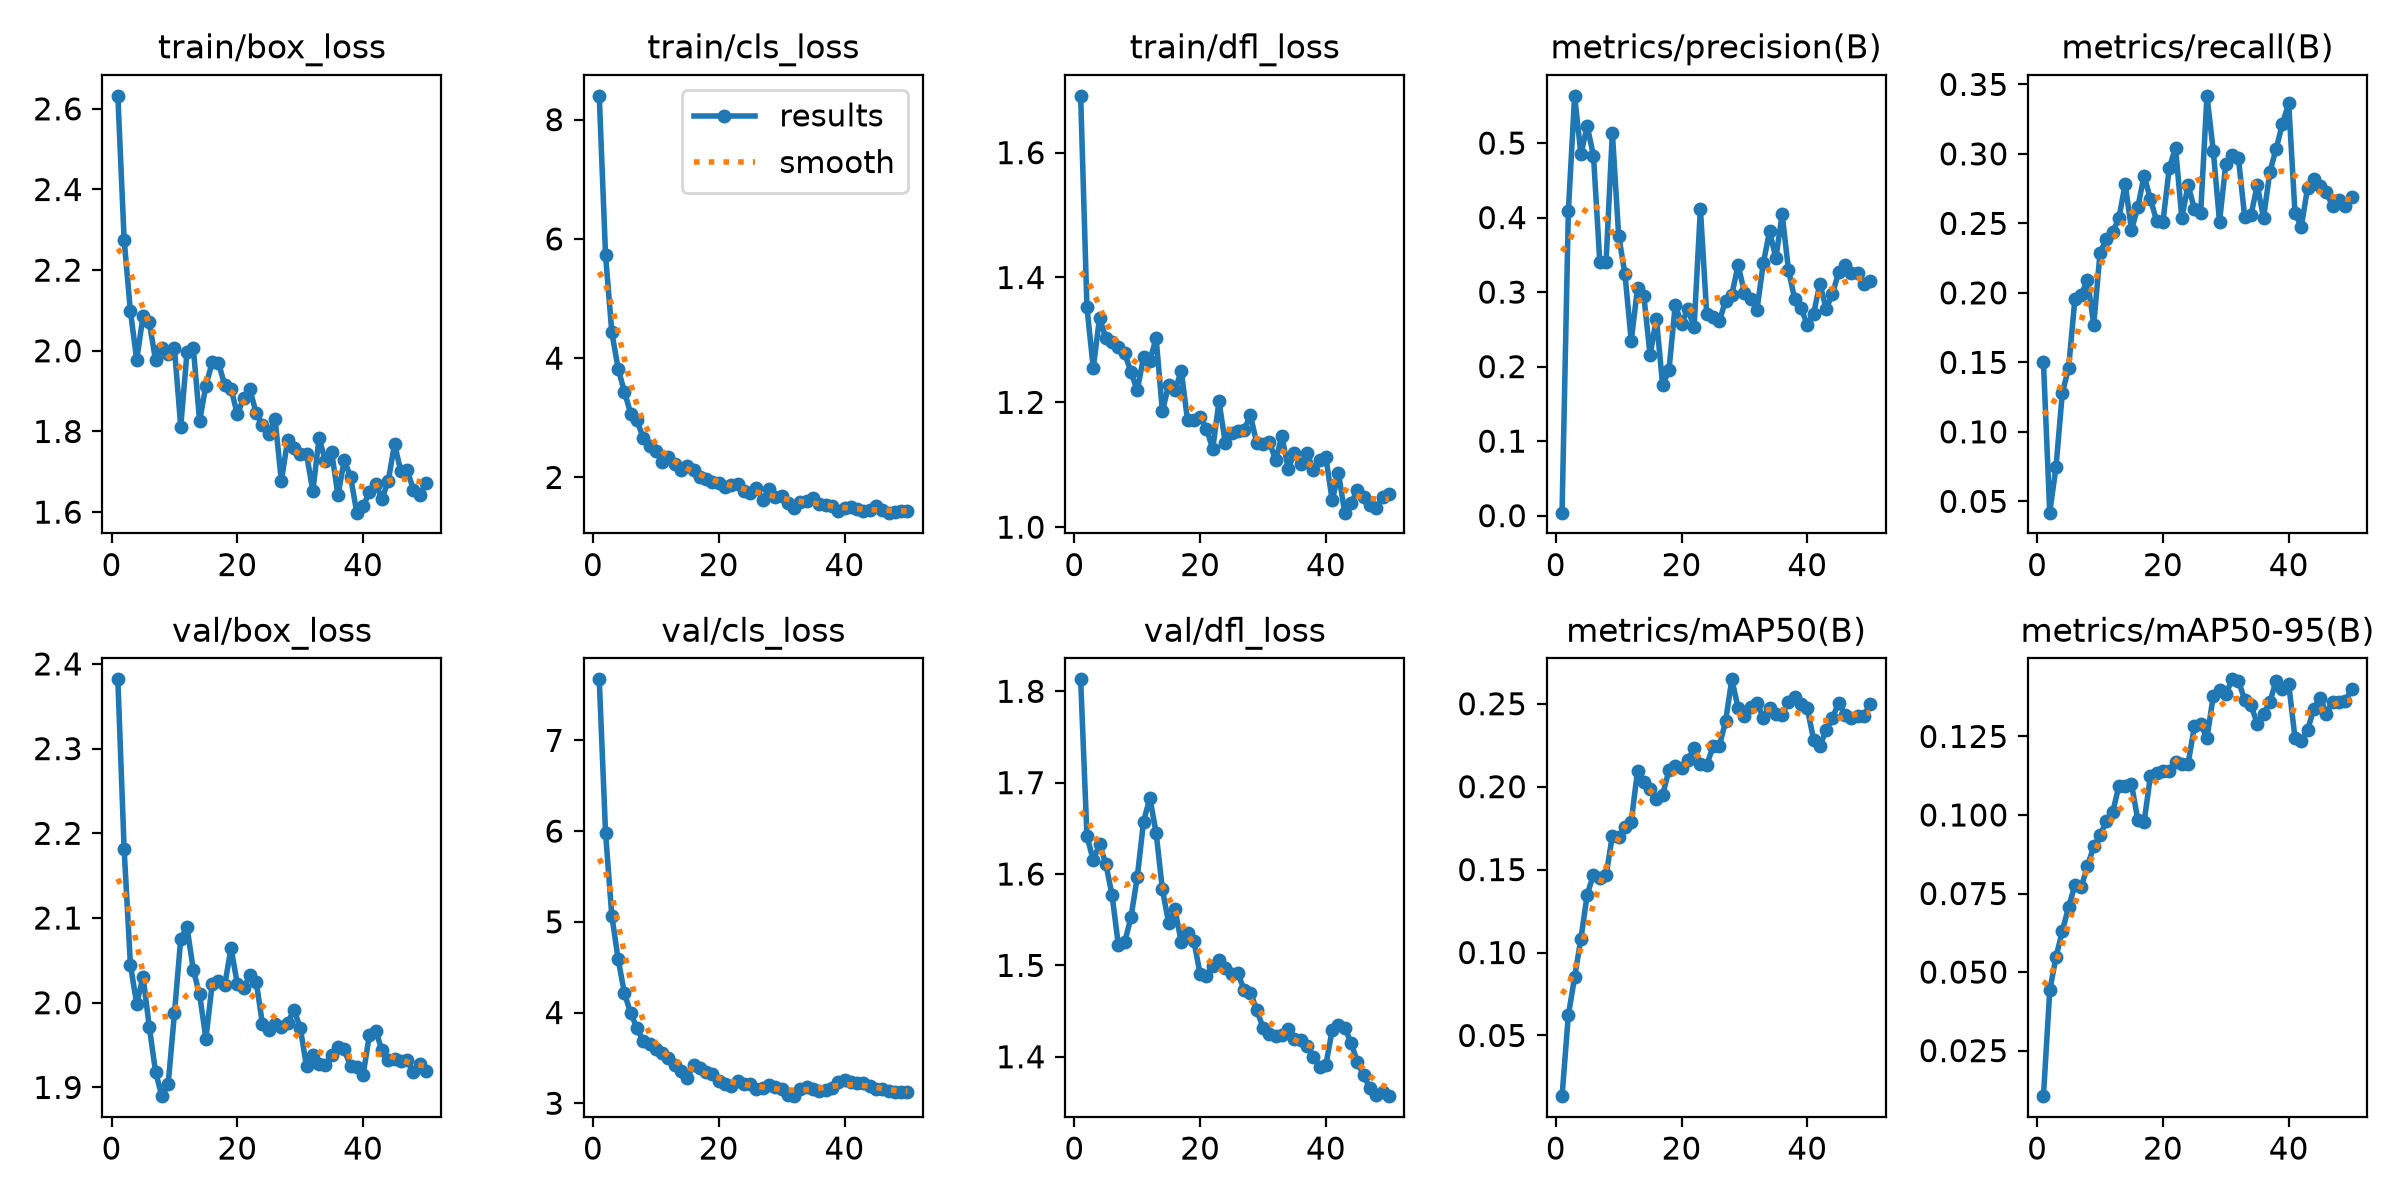

The table this chart was drawn from, first rows:
epoch, time, train/box_loss, train/cls_loss, train/dfl_loss, metrics/precision(B), metrics/recall(B), metrics/mAP50(B), metrics/mAP50-95(B), val/box_loss, val/cls_loss, val/dfl_loss, lr/pg0, lr/pg1, lr/pg2
1, 22.86, 2.632, 8.4, 1.691, 0.00402, 0.15, 0.01341, 0.01051, 2.382, 7.673, 1.813, 0.000154, 0.000154, 0.000154
2, 35.15, 2.275, 5.729, 1.352, 0.4082, 0.04186, 0.06219, 0.04414, 2.181, 5.982, 1.642, 0.0003065, 0.0003065, 0.0003065
3, 47.1, 2.098, 4.433, 1.255, 0.5634, 0.07488, 0.08518, 0.05483, 2.045, 5.066, 1.615, 0.0004527, 0.0004527, 0.0004527
4, 59.11, 1.978, 3.826, 1.335, 0.485, 0.128, 0.1084, 0.06299, 1.999, 4.59, 1.633, 0.0004477, 0.0004477, 0.0004477
5, 70.97, 2.086, 3.438, 1.304, 0.5229, 0.1461, 0.135, 0.07077, 2.031, 4.214, 1.611, 0.0004383, 0.0004383, 0.0004383
6, 82.81, 2.07, 3.07, 1.296, 0.4827, 0.1956, 0.147, 0.07758, 1.972, 3.993, 1.577, 0.0004289, 0.0004289, 0.0004289
7, 94.63, 1.976, 2.958, 1.288, 0.341, 0.1988, 0.1447, 0.07702, 1.918, 3.83, 1.522, 0.0004195, 0.0004195, 0.0004195
8, 106.5, 2.007, 2.658, 1.279, 0.3407, 0.2091, 0.1465, 0.08375, 1.89, 3.681, 1.525, 0.00041, 0.00041, 0.00041
9, 118.3, 1.992, 2.529, 1.248, 0.5141, 0.1772, 0.1705, 0.08999, 1.904, 3.656, 1.553, 0.0004006, 0.0004006, 0.0004006
10, 130, 2.006, 2.435, 1.219, 0.3757, 0.2289, 0.1696, 0.09351, 1.987, 3.596, 1.596, 0.0003912, 0.0003912, 0.0003912
11, 141.8, 1.812, 2.266, 1.272, 0.3244, 0.2388, 0.1754, 0.09802, 2.076, 3.554, 1.657, 0.0003818, 0.0003818, 0.0003818
12, 153.8, 1.997, 2.336, 1.267, 0.2348, 0.2437, 0.1789, 0.1008, 2.089, 3.502, 1.683, 0.0003723, 0.0003723, 0.0003723
13, 165.9, 2.007, 2.228, 1.303, 0.3052, 0.2537, 0.2095, 0.1093, 2.039, 3.422, 1.645, 0.0003629, 0.0003629, 0.0003629
14, 177.8, 1.826, 2.132, 1.185, 0.2953, 0.2785, 0.2025, 0.1091, 2.01, 3.357, 1.583, 0.0003535, 0.0003535, 0.0003535
15, 189.8, 1.914, 2.194, 1.228, 0.2152, 0.2453, 0.1987, 0.1098, 1.958, 3.283, 1.546, 0.0003441, 0.0003441, 0.0003441
16, 201.7, 1.971, 2.12, 1.22, 0.2646, 0.2616, 0.1927, 0.0985, 2.022, 3.426, 1.561, 0.0003346, 0.0003346, 0.0003346
17, 213.6, 1.97, 2.013, 1.25, 0.1747, 0.2843, 0.1951, 0.09766, 2.025, 3.391, 1.525, 0.0003252, 0.0003252, 0.0003252
18, 225.3, 1.915, 1.982, 1.171, 0.1954, 0.2677, 0.21, 0.1123, 2.021, 3.341, 1.536, 0.0003158, 0.0003158, 0.0003158
19, 237.5, 1.906, 1.921, 1.172, 0.2827, 0.2516, 0.2125, 0.1133, 2.064, 3.326, 1.527, 0.0003064, 0.0003064, 0.0003064
20, 249.3, 1.842, 1.911, 1.177, 0.2579, 0.2511, 0.2114, 0.114, 2.022, 3.245, 1.491, 0.0002969, 0.0002969, 0.0002969
21, 261.1, 1.883, 1.845, 1.158, 0.277, 0.2896, 0.216, 0.114, 2.017, 3.216, 1.489, 0.0002875, 0.0002875, 0.0002875
22, 272.9, 1.905, 1.867, 1.125, 0.2529, 0.3045, 0.2232, 0.1168, 2.033, 3.185, 1.499, 0.0002781, 0.0002781, 0.0002781
23, 285.5, 1.845, 1.89, 1.202, 0.4119, 0.254, 0.2135, 0.1162, 2.025, 3.245, 1.506, 0.0002687, 0.0002687, 0.0002687
24, 314.5, 1.815, 1.77, 1.134, 0.271, 0.2774, 0.2129, 0.1163, 1.974, 3.209, 1.497, 0.0002592, 0.0002592, 0.0002592
25, 344.2, 1.795, 1.732, 1.15, 0.266, 0.2605, 0.2242, 0.1282, 1.967, 3.207, 1.49, 0.0002498, 0.0002498, 0.0002498
26, 365.7, 1.831, 1.824, 1.155, 0.2606, 0.2574, 0.2242, 0.1289, 1.974, 3.154, 1.491, 0.0002404, 0.0002404, 0.0002404
27, 377.9, 1.677, 1.623, 1.156, 0.2887, 0.3418, 0.2394, 0.1245, 1.971, 3.173, 1.473, 0.000231, 0.000231, 0.000231
28, 390, 1.779, 1.801, 1.179, 0.2968, 0.3024, 0.2647, 0.1378, 1.976, 3.2, 1.47, 0.0002215, 0.0002215, 0.0002215
29, 401.9, 1.758, 1.673, 1.134, 0.3363, 0.2512, 0.2473, 0.1397, 1.992, 3.175, 1.451, 0.0002121, 0.0002121, 0.0002121
30, 414, 1.743, 1.694, 1.133, 0.2994, 0.2927, 0.2423, 0.1384, 1.97, 3.156, 1.432, 0.0002027, 0.0002027, 0.0002027
31, 425.7, 1.744, 1.576, 1.137, 0.2908, 0.299, 0.2478, 0.1432, 1.925, 3.087, 1.425, 0.0001933, 0.0001933, 0.0001933
32, 437.7, 1.652, 1.493, 1.107, 0.2764, 0.2969, 0.2505, 0.1427, 1.938, 3.078, 1.422, 0.0001838, 0.0001838, 0.0001838
33, 449.4, 1.783, 1.586, 1.146, 0.3387, 0.2548, 0.2414, 0.1367, 1.928, 3.156, 1.424, 0.0001744, 0.0001744, 0.0001744
34, 461.3, 1.727, 1.609, 1.094, 0.3817, 0.2559, 0.2477, 0.1349, 1.926, 3.179, 1.43, 0.000165, 0.000165, 0.000165
35, 473.3, 1.749, 1.661, 1.119, 0.3454, 0.2774, 0.2435, 0.129, 1.938, 3.158, 1.419, 0.0001556, 0.0001556, 0.0001556
36, 485.1, 1.642, 1.553, 1.101, 0.4045, 0.254, 0.2435, 0.1322, 1.948, 3.13, 1.418, 0.0001461, 0.0001461, 0.0001461
37, 496.9, 1.729, 1.537, 1.119, 0.3301, 0.287, 0.2513, 0.1359, 1.945, 3.15, 1.412, 0.0001367, 0.0001367, 0.0001367
38, 508.7, 1.688, 1.515, 1.092, 0.2902, 0.3035, 0.2541, 0.1428, 1.925, 3.164, 1.399, 0.0001273, 0.0001273, 0.0001273
39, 520.4, 1.599, 1.438, 1.108, 0.2785, 0.3216, 0.2497, 0.14, 1.924, 3.233, 1.389, 0.0001179, 0.0001179, 0.0001179
40, 532.4, 1.615, 1.493, 1.112, 0.2561, 0.3363, 0.2472, 0.1417, 1.915, 3.261, 1.391, 0.0001084, 0.0001084, 0.0001084
41, 548.1, 1.649, 1.496, 1.043, 0.2707, 0.2575, 0.2284, 0.1245, 1.962, 3.236, 1.429, 9.9008e-05, 9.9008e-05, 9.9008e-05
42, 560.2, 1.669, 1.468, 1.086, 0.3115, 0.2476, 0.2245, 0.1235, 1.967, 3.223, 1.434, 8.95832e-05, 8.95832e-05, 8.95832e-05
43, 571.8, 1.633, 1.436, 1.023, 0.2773, 0.2755, 0.2341, 0.127, 1.944, 3.219, 1.432, 8.01584e-05, 8.01584e-05, 8.01584e-05
44, 583.5, 1.678, 1.447, 1.038, 0.2978, 0.282, 0.2416, 0.1338, 1.933, 3.193, 1.415, 7.07336e-05, 7.07336e-05, 7.07336e-05
45, 595.1, 1.769, 1.524, 1.06, 0.327, 0.2766, 0.2507, 0.1373, 1.934, 3.162, 1.394, 6.13088e-05, 6.13088e-05, 6.13088e-05
46, 606.9, 1.701, 1.459, 1.049, 0.337, 0.2723, 0.243, 0.1323, 1.932, 3.155, 1.38, 5.1884e-05, 5.1884e-05, 5.1884e-05
47, 618.7, 1.704, 1.409, 1.036, 0.325, 0.2622, 0.2415, 0.1361, 1.933, 3.136, 1.366, 4.24592e-05, 4.24592e-05, 4.24592e-05
48, 630.6, 1.656, 1.417, 1.031, 0.3261, 0.2666, 0.2426, 0.1358, 1.918, 3.128, 1.358, 3.30344e-05, 3.30344e-05, 3.30344e-05
49, 642.4, 1.642, 1.434, 1.048, 0.3113, 0.2627, 0.2427, 0.1364, 1.927, 3.124, 1.361, 2.36096e-05, 2.36096e-05, 2.36096e-05
50, 654.2, 1.672, 1.438, 1.054, 0.315, 0.2687, 0.2501, 0.14, 1.919, 3.12, 1.357, 1.41848e-05, 1.41848e-05, 1.41848e-05
